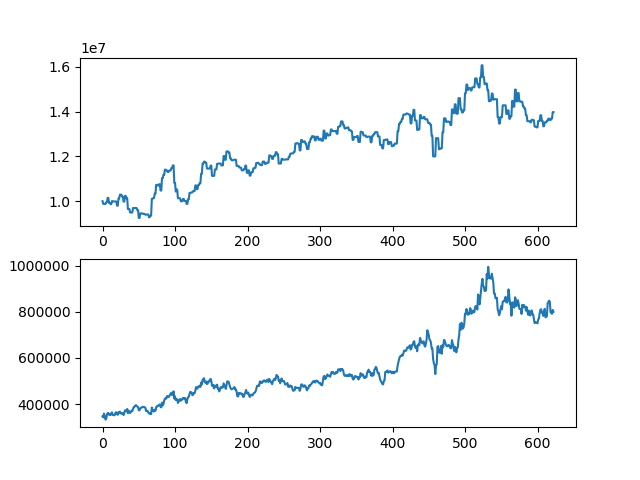

Data behind this chart, as committed beside it:
asset, close
10000000, 346500
9874000, 342000
9874000, 358500
9874000, 347000
9874000, 332500
9946500, 335000
9946500, 353500
10142500, 360500
10142500, 361000
9918500, 353000
9918500, 354000
9862500, 352000
9862500, 359000
9997500, 364000
9997500, 352500
9983500, 352000
9983500, 351000
9983500, 353000
9983500, 363500
9983500, 363500
9794500, 356500
9794500, 353000
10118500, 365000
10118500, 361000
10286500, 367000
10286500, 359500
10286500, 360000
10202500, 357000
10202500, 360000
9978500, 352000
9978500, 363000
10235000, 372500
10235000, 372000
10127000, 368000
10127000, 378500
9646000, 360000
9646000, 371000
9646000, 366500
9490000, 360500
9490000, 365500
9490000, 371000
9490000, 369000
9690000, 377000
9690000, 386500
9690000, 387500
9690000, 392500
9690000, 395000
9690000, 392500
9594000, 388500
9594000, 387000
9246000, 372500
9246000, 372500
9450000, 381000
9450000, 384000
9450000, 384000
9450000, 387500
9426000, 386500
9426000, 387500
9426000, 385500
9390000, 384000
... 563 more rows
